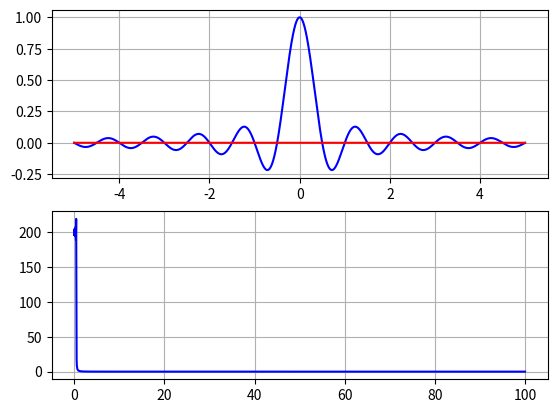

The script that saved this image: (Note: this script raises an exception after producing the figure.)
import numpy as np
import matplotlib.pyplot as plt

signalFrec = 2
NC         = 2000
fsC        = 400
tC         = np.arange(-NC/fsC,NC/fsC,1/fsC)

B=1
sinc=np.sinc(2*B*(tC))
#sinc=np.sin(np.pi*tC)/(np.pi*tC)

fig        = plt.figure()

contiAxe = fig.add_subplot(2,1,1)
plt.plot(tC,sinc,'b-',tC,tC*0,'r-')
plt.grid()

contiAxe = fig.add_subplot(2,1,2)
plt.plot(fsC/2*(fsC/(2*NC))*tC[len(tC)//2:],np.abs(np.fft.fft(sinc))[0:len(tC)//2],'b-')
plt.grid()

plt.get_current_fig_manager().window.showMaximized() #para QT5
plt.show()
